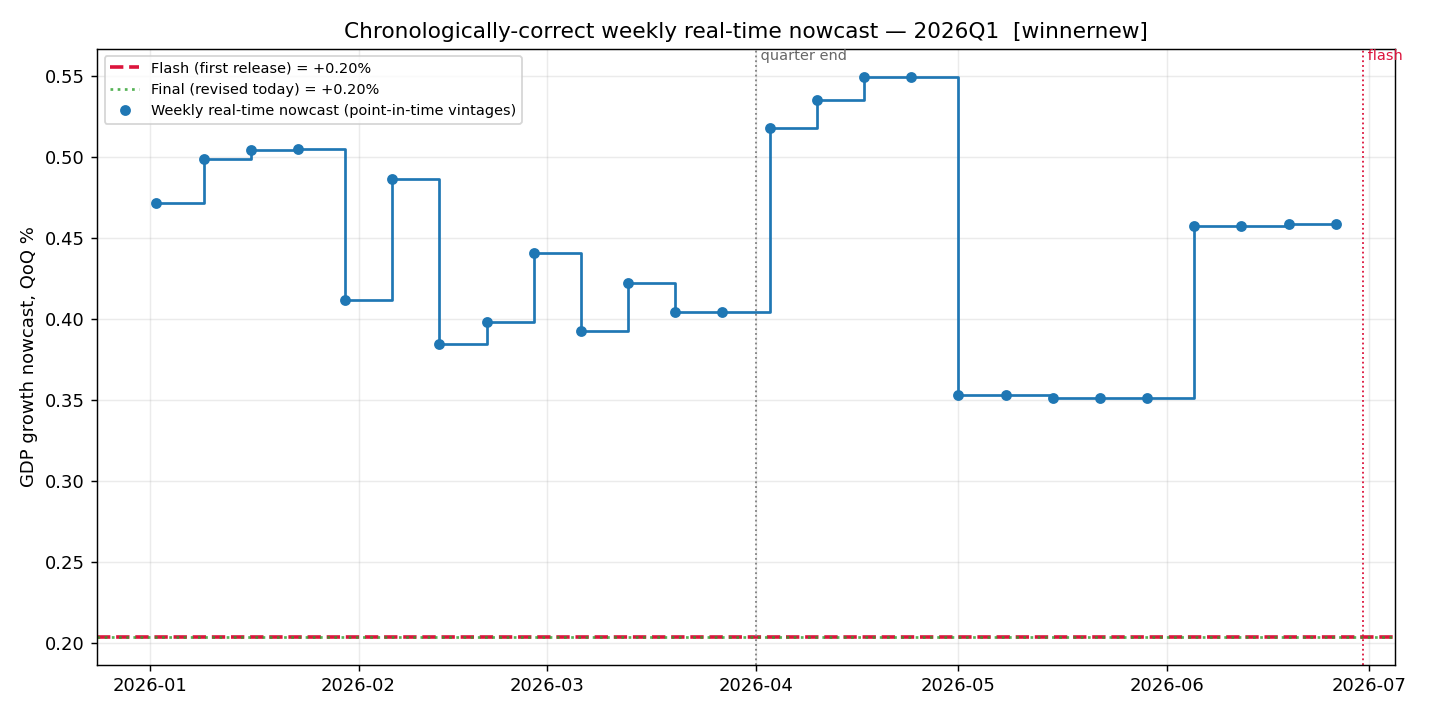

The data file committed next to this chart (first rows):
, nowcast
2026-01-02, 0.4717
2026-01-09, 0.4991
2026-01-16, 0.5045
2026-01-23, 0.5052
2026-01-30, 0.4118
2026-02-06, 0.4863
2026-02-13, 0.3848
2026-02-20, 0.3984
2026-02-27, 0.4407
2026-03-06, 0.3926
2026-03-13, 0.4224
2026-03-20, 0.4042
2026-03-27, 0.4042
2026-04-03, 0.5182
2026-04-10, 0.5355
2026-04-17, 0.55
2026-04-24, 0.55
2026-05-01, 0.3529
2026-05-08, 0.3531
2026-05-15, 0.3515
2026-05-22, 0.3515
2026-05-29, 0.3515
2026-06-05, 0.4572
2026-06-12, 0.4572
2026-06-19, 0.4587
2026-06-26, 0.4587
